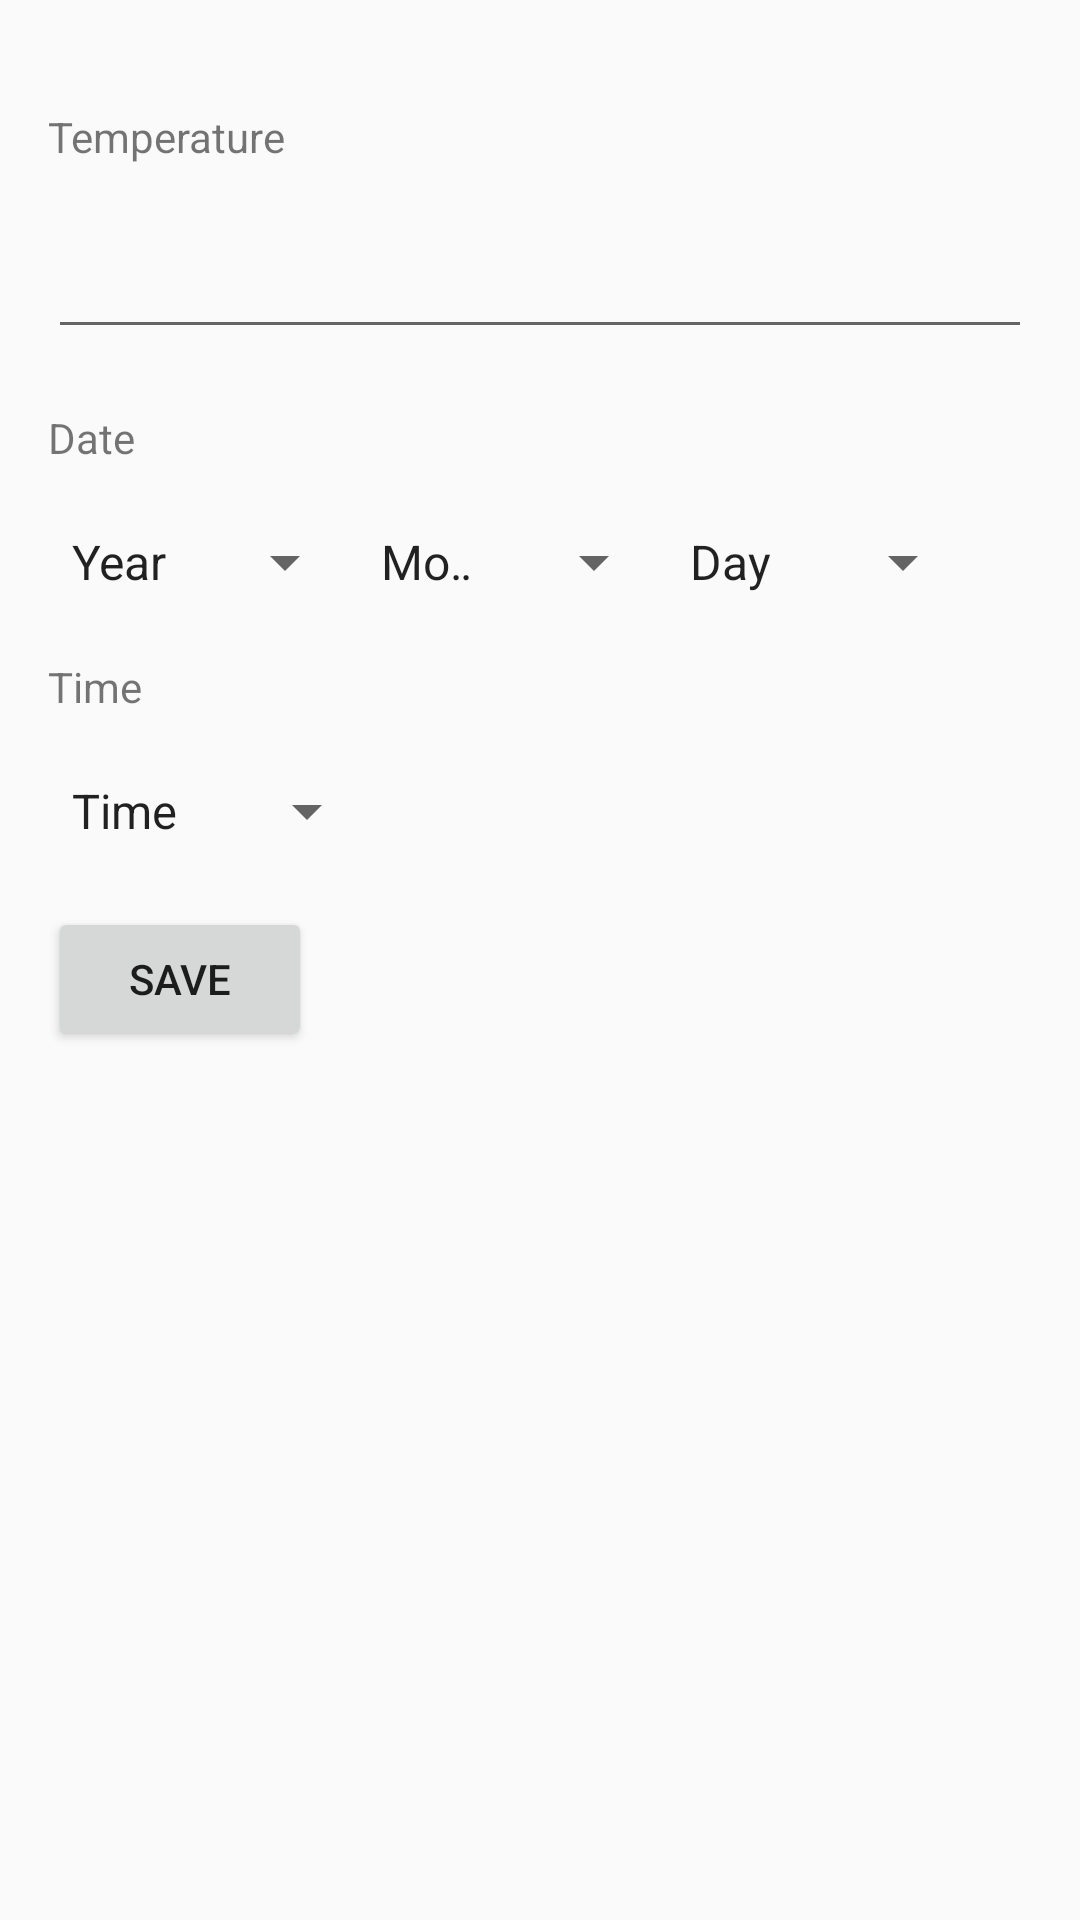

Produce the Android XML layout that renders to this screen, including the resource entries it uses.
<!-- AndroidManifest.xml: application theme AppTheme -->
<!-- res/layout/activity_add_fever.xml -->
<?xml version="1.0" encoding="utf-8"?>
<RelativeLayout
        xmlns:android="http://schemas.android.com/apk/res/android"
        xmlns:tools="http://schemas.android.com/tools"
        android:layout_width="match_parent"
        android:layout_height="match_parent"
        android:paddingLeft="@dimen/activity_horizontal_margin"
        android:paddingRight="@dimen/activity_horizontal_margin"
        android:paddingTop="@dimen/activity_vertical_margin"
        android:paddingBottom="@dimen/activity_vertical_margin"
        tools:context="app.fevermeter.org.Activity.AddFeverActivity">
    <ScrollView
            android:layout_width="match_parent"
            android:layout_height="wrap_content"
            android:id="@+id/scrollView"
            android:layout_alignParentLeft="true"
            android:layout_alignParentStart="true">
        <RelativeLayout
                android:layout_width="match_parent"
                android:layout_height="wrap_content"
                android:background="#fafafa"
                android:gravity="center_vertical">

            <TextView
                    android:layout_width="wrap_content"
                    android:layout_height="wrap_content"
                    android:id="@+id/temperatureLabel"
                    android:text="@string/temperature"
                    android:layout_marginTop="@dimen/form_margin_top"/>
            <EditText
                    android:layout_width="match_parent"
                    android:layout_height="wrap_content"
                    android:id="@+id/temperature"
                    android:layout_below="@+id/temperatureLabel"
                    android:layout_marginTop="@dimen/form_margin_top"
                    android:inputType="number"/>

            <TextView
                    android:layout_width="wrap_content"
                    android:layout_height="wrap_content"
                    android:id="@+id/feverDate"
                    android:layout_below="@+id/temperature"
                    android:layout_marginTop="@dimen/form_margin_top"
                    android:text="@string/feverDate"/>


            <Spinner
                    android:layout_width="50pt"
                    android:layout_height="wrap_content"
                    android:id="@+id/yearList"
                    android:entries="@array/year_list"
                    android:layout_marginTop="@dimen/form_margin_top"
                    android:layout_below="@+id/feverDate">
            </Spinner>

            <Spinner
                    android:layout_width="50pt"
                    android:layout_height="wrap_content"
                    android:id="@+id/monthList"
                    android:entries="@array/month_list"
                    android:layout_alignTop="@+id/yearList"
                    android:layout_alignBottom="@+id/yearList"
                    android:layout_toEndOf="@+id/yearList">
            </Spinner>

            <Spinner
                    android:layout_width="50pt"
                    android:layout_height="wrap_content"
                    android:id="@+id/dayList"
                    android:entries="@array/day_list"
                    android:layout_alignTop="@+id/monthList"
                    android:layout_alignBottom="@+id/monthList"
                    android:layout_toEndOf="@+id/monthList">

            </Spinner>

            <TextView
                    android:layout_width="wrap_content"
                    android:layout_height="wrap_content"
                    android:id="@+id/feverTimeLabel"
                    android:layout_below="@+id/yearList"
                    android:layout_marginTop="@dimen/form_margin_top"
                    android:text="@string/feverTime"/>

            <Spinner
                    android:layout_width="wrap_content"
                    android:layout_height="wrap_content"
                    android:id="@+id/timeList"
                    android:layout_below="@+id/feverTimeLabel"
                    android:layout_marginTop="@dimen/form_margin_top"
                    android:entries="@array/time_list">
            </Spinner>

            <Button
                    android:layout_width="wrap_content"
                    android:layout_height="wrap_content"
                    android:id="@+id/addFeverButton"
                    android:layout_below="@+id/timeList"
                    android:layout_marginTop="@dimen/form_margin_top"
                    android:text="@string/save"
                    android:onClick="addFever"/>

        </RelativeLayout>

    </ScrollView>

</RelativeLayout>
<!-- resources referenced by this layout -->
<resources>
  <string-array name="day_list">
          <item>Day</item>
          <item>1</item>
          <item>2</item>
          <item>3</item>
          <item>4</item>
          <item>5</item>
          <item>6</item>
          <item>7</item>
          <item>8</item>
          <item>9</item>
          <item>10</item>
          <item>11</item>
          <item>12</item>
          <item>13</item>
          <item>14</item>
          <item>15</item>
          <item>16</item>
          <item>17</item>
          <item>18</item>
          <item>19</item>
          <item>20</item>
          <item>21</item>
          <item>22</item>
          <item>23</item>
          <item>24</item>
          <item>25</item>
          <item>26</item>
          <item>27</item>
          <item>28</item>
          <item>29</item>
          <item>30</item>
      </string-array>
  <string-array name="month_list">
          <item>Month</item>
          <item>1</item>
          <item>2</item>
          <item>3</item>
          <item>4</item>
          <item>5</item>
          <item>6</item>
          <item>7</item>
          <item>8</item>
          <item>9</item>
          <item>10</item>
          <item>11</item>
          <item>12</item>
      </string-array>
  <string-array name="time_list">
          <item>Time</item>
          <item>1 AM</item>
          <item>2 AM</item>
          <item>3 AM</item>
          <item>4 AM</item>
          <item>5 AM</item>
          <item>6 AM</item>
          <item>7 AM</item>
          <item>8 AM</item>
          <item>9 AM</item>
          <item>10 AM</item>
          <item>11 AM</item>
          <item>12 AM</item>
          <item>1 PM</item>
          <item>2 PM</item>
          <item>3 PM</item>
          <item>4 PM</item>
          <item>5 PM</item>
          <item>6 PM</item>
          <item>7 PM</item>
          <item>8 PM</item>
          <item>9 PM</item>
          <item>10 PM</item>
          <item>11 PM</item>
          <item>12 PM</item>
      </string-array>
  <string-array name="year_list">
          <item>Year</item>
          <item>2016</item>
          <item>2017</item>
          <item>2018</item>
          <item>2019</item>
          <item>2020</item>
          <item>2021</item>
          <item>2022</item>
      </string-array>
  <dimen name="activity_horizontal_margin">16dp</dimen>
  <dimen name="activity_vertical_margin">16dp</dimen>
  <dimen name="form_margin_top">20dp</dimen>
  <string name="feverDate">Date</string>
  <string name="feverTime">Time</string>
  <string name="save">Save</string>
  <string name="temperature">Temperature</string>
  <style name="AppTheme" parent="Theme.AppCompat.Light.DarkActionBar">
          
          <item name="colorPrimary">@color/colorPrimary</item>
          <item name="colorPrimaryDark">@color/colorPrimaryDark</item>
          <item name="colorAccent">@color/colorAccent</item>
      </style>
  <color name="colorPrimary">#3787b6</color>
  <color name="colorPrimaryDark">#303F9F</color>
  <color name="colorAccent">#FF4081</color>
</resources>
